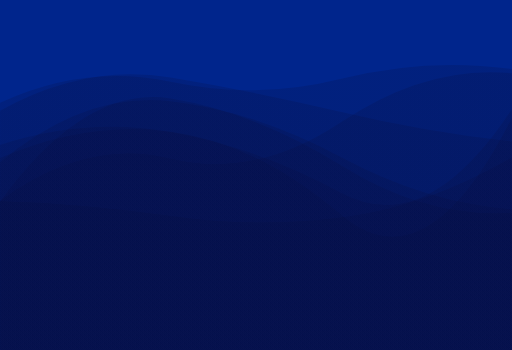
t = 0.00 s
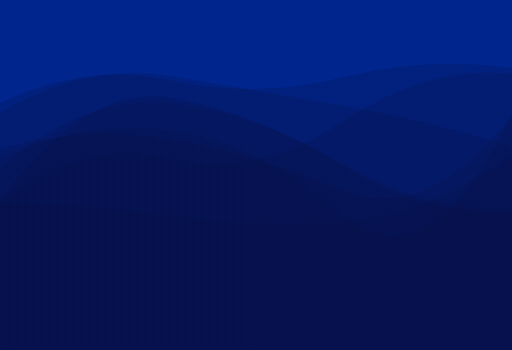
t = 1.67 s
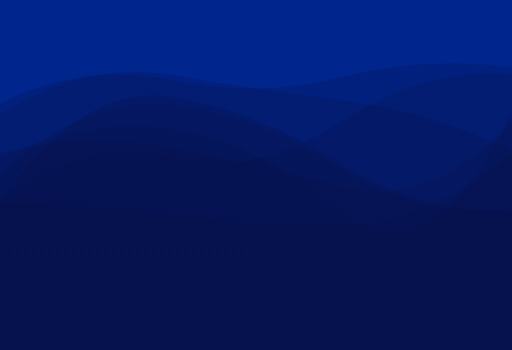
t = 3.33 s
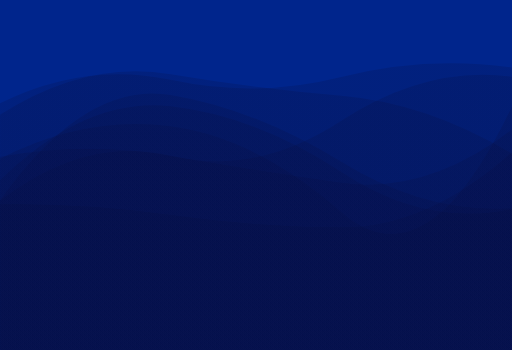
t = 5.00 s
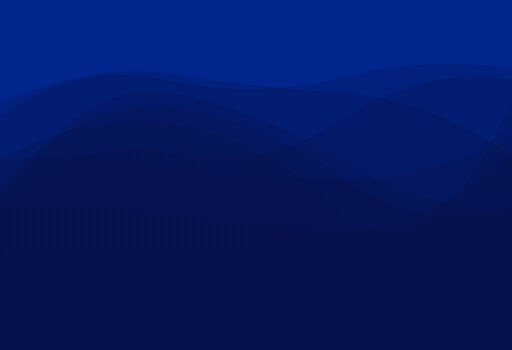
t = 6.67 s
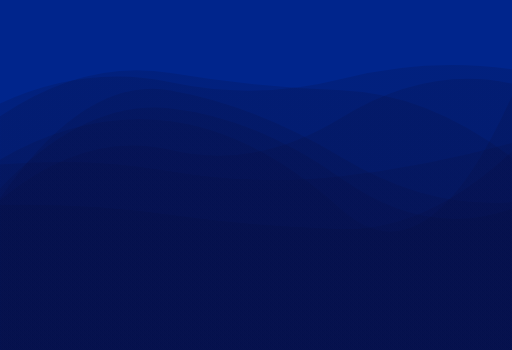
t = 8.33 s

The animated SVG that drew these frames (rendered in a browser with its animation timeline set to each time). Animation: 8 SMIL elements (animate=8); frames cover the first 8.33 s, repeats indefinitely.

<?xml version="1.0" encoding="utf-8"?>
<svg xmlns="http://www.w3.org/2000/svg" xmlns:xlink="http://www.w3.org/1999/xlink" style="margin: auto; background: rgb(0, 37, 140); display: block; z-index: 1; position: relative; shape-rendering: auto;" width="1290" height="882" preserveAspectRatio="xMidYMid" viewBox="0 0 1290 882">
<g transform="translate(645,441) scale(1,-1) translate(-645,-441)"><linearGradient id="lg-0.13320124874146066" x1="0" x2="1" y1="0" y2="0">
  <stop stop-color="#080c3d" offset="0"></stop>
  <stop stop-color="#080c3d" offset="1"></stop>
</linearGradient><path d="" fill="url(#lg-0.13320124874146066)" opacity="0.18">
  <animate attributeName="d" dur="100s" repeatCount="indefinite" keyTimes="0;0.333;0.667;1" calcMode="spline" keySplines="0.5 0 0.5 1;0.5 0 0.5 1;0.5 0 0.5 1" begin="0s" values="M0 0L 0 375.6954951873119Q 215 534.3398626323014  430 482.2133189103128T 860 574.2709305903312T 1290 697.3258857743785L 1290 0 Z;M0 0L 0 394.00763294099886Q 215 732.9797928736059  430 686.4625506290862T 860 675.1189848445249T 1290 452.26663681729104L 1290 0 Z;M0 0L 0 492.17177921542077Q 215 580.786553521238  430 562.0216190122131T 860 413.1075149530001T 1290 683.0386483791385L 1290 0 Z;M0 0L 0 375.6954951873119Q 215 534.3398626323014  430 482.2133189103128T 860 574.2709305903312T 1290 697.3258857743785L 1290 0 Z"></animate>
</path><path d="" fill="url(#lg-0.13320124874146066)" opacity="0.18">
  <animate attributeName="d" dur="100s" repeatCount="indefinite" keyTimes="0;0.333;0.667;1" calcMode="spline" keySplines="0.5 0 0.5 1;0.5 0 0.5 1;0.5 0 0.5 1" begin="-12.5s" values="M0 0L 0 544.6471381858657Q 215 644.3828348584723  430 605.8091796349331T 860 371.2475357092441T 1290 656.0723784252627L 1290 0 Z;M0 0L 0 439.5020739446617Q 215 429.390719766197  430 393.7016376283446T 860 462.24606479794255T 1290 473.4124865873226L 1290 0 Z;M0 0L 0 486.97496171819193Q 215 404.0773820088858  430 382.16805792774585T 860 483.28925318178415T 1290 525.8720952347825L 1290 0 Z;M0 0L 0 544.6471381858657Q 215 644.3828348584723  430 605.8091796349331T 860 371.2475357092441T 1290 656.0723784252627L 1290 0 Z"></animate>
</path><path d="" fill="url(#lg-0.13320124874146066)" opacity="0.18">
  <animate attributeName="d" dur="100s" repeatCount="indefinite" keyTimes="0;0.333;0.667;1" calcMode="spline" keySplines="0.5 0 0.5 1;0.5 0 0.5 1;0.5 0 0.5 1" begin="-25s" values="M0 0L 0 453.3532229119003Q 215 350.5717228848504  430 313.74793885858935T 860 583.2019399465769T 1290 359.6073114530851L 1290 0 Z;M0 0L 0 365.43310522356086Q 215 370.4505948508854  430 340.3139520486015T 860 304.5355872304746T 1290 500.4092669556668L 1290 0 Z;M0 0L 0 598.7114234030316Q 215 663.7001341857323  430 642.0331546427471T 860 347.03020481301184T 1290 429.1150138121372L 1290 0 Z;M0 0L 0 453.3532229119003Q 215 350.5717228848504  430 313.74793885858935T 860 583.2019399465769T 1290 359.6073114530851L 1290 0 Z"></animate>
</path><path d="" fill="url(#lg-0.13320124874146066)" opacity="0.18">
  <animate attributeName="d" dur="100s" repeatCount="indefinite" keyTimes="0;0.333;0.667;1" calcMode="spline" keySplines="0.5 0 0.5 1;0.5 0 0.5 1;0.5 0 0.5 1" begin="-37.5s" values="M0 0L 0 429.13969281851047Q 215 490.2526676661047  430 456.4820005578325T 860 572.4024542544164T 1290 596.8811497642544L 1290 0 Z;M0 0L 0 372.75586914293405Q 215 666.1970281872532  430 631.6196024396806T 860 462.59396458443325T 1290 342.65075531000303L 1290 0 Z;M0 0L 0 407.7569531056246Q 215 763.4072502315119  430 715.6275102587753T 860 549.7149139657371T 1290 453.7485846110102L 1290 0 Z;M0 0L 0 429.13969281851047Q 215 490.2526676661047  430 456.4820005578325T 860 572.4024542544164T 1290 596.8811497642544L 1290 0 Z"></animate>
</path><path d="" fill="url(#lg-0.13320124874146066)" opacity="0.18">
  <animate attributeName="d" dur="100s" repeatCount="indefinite" keyTimes="0;0.333;0.667;1" calcMode="spline" keySplines="0.5 0 0.5 1;0.5 0 0.5 1;0.5 0 0.5 1" begin="-50s" values="M0 0L 0 512.4544913705522Q 215 427.96860113593374  430 400.7595868011168T 860 607.1763211039703T 1290 484.05844074654647L 1290 0 Z;M0 0L 0 556.9222958275595Q 215 676.8936704280211  430 649.5549726508536T 860 554.4149319908547T 1290 353.10708118619385L 1290 0 Z;M0 0L 0 389.2123082587312Q 215 626.9121785188003  430 603.7684077394536T 860 417.4329865478311T 1290 355.990850508937L 1290 0 Z;M0 0L 0 512.4544913705522Q 215 427.96860113593374  430 400.7595868011168T 860 607.1763211039703T 1290 484.05844074654647L 1290 0 Z"></animate>
</path><path d="" fill="url(#lg-0.13320124874146066)" opacity="0.18">
  <animate attributeName="d" dur="100s" repeatCount="indefinite" keyTimes="0;0.333;0.667;1" calcMode="spline" keySplines="0.5 0 0.5 1;0.5 0 0.5 1;0.5 0 0.5 1" begin="-62.5s" values="M0 0L 0 595.6381886614922Q 215 426.6699133373622  430 408.8220169894697T 860 448.52790911784746T 1290 516.4028124560821L 1290 0 Z;M0 0L 0 657.995588762835Q 215 480.03104211748587  430 457.76287869282777T 860 479.3284310011641T 1290 550.0538026765219L 1290 0 Z;M0 0L 0 622.059467054061Q 215 727.6839391208542  430 680.9840977069146T 860 688.4048186202931T 1290 711.943746643463L 1290 0 Z;M0 0L 0 595.6381886614922Q 215 426.6699133373622  430 408.8220169894697T 860 448.52790911784746T 1290 516.4028124560821L 1290 0 Z"></animate>
</path><path d="" fill="url(#lg-0.13320124874146066)" opacity="0.18">
  <animate attributeName="d" dur="100s" repeatCount="indefinite" keyTimes="0;0.333;0.667;1" calcMode="spline" keySplines="0.5 0 0.5 1;0.5 0 0.5 1;0.5 0 0.5 1" begin="-75s" values="M0 0L 0 475.67597119036327Q 215 639.5732673039961  430 609.4128271513604T 860 371.4538591787832T 1290 709.7071643327645L 1290 0 Z;M0 0L 0 498.33041385979857Q 215 413.3442864618387  430 392.0205063653928T 860 367.50676239772093T 1290 468.54731736824493L 1290 0 Z;M0 0L 0 484.87219717340605Q 215 570.5267233511711  430 543.2744630607201T 860 336.5203907965557T 1290 570.8281239411465L 1290 0 Z;M0 0L 0 475.67597119036327Q 215 639.5732673039961  430 609.4128271513604T 860 371.4538591787832T 1290 709.7071643327645L 1290 0 Z"></animate>
</path><path d="" fill="url(#lg-0.13320124874146066)" opacity="0.18">
  <animate attributeName="d" dur="100s" repeatCount="indefinite" keyTimes="0;0.333;0.667;1" calcMode="spline" keySplines="0.5 0 0.5 1;0.5 0 0.5 1;0.5 0 0.5 1" begin="-87.5s" values="M0 0L 0 587.7268194271057Q 215 734.9646885059483  430 698.9629929185346T 860 659.7223243965967T 1290 481.08306477357905L 1290 0 Z;M0 0L 0 578.0222865773076Q 215 384.15796432342256  430 367.2066555200525T 860 573.6189093223559T 1290 664.7970582934278L 1290 0 Z;M0 0L 0 645.1061552301928Q 215 689.3691651094572  430 653.0340299775361T 860 435.29022316819135T 1290 646.6674520424439L 1290 0 Z;M0 0L 0 587.7268194271057Q 215 734.9646885059483  430 698.9629929185346T 860 659.7223243965967T 1290 481.08306477357905L 1290 0 Z"></animate>
</path></g>
</svg>